10-way image classification set "SAR" from GitHub (danfye/01SAR_HROS); label vocabulary: photovoltaic, airplane, beach, bridge, crosswalk, golf course, oil tank, river, runway, ship.

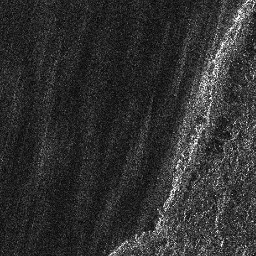
Label: beach

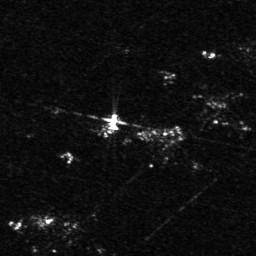
Label: airplane

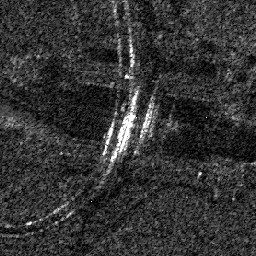
Label: bridge

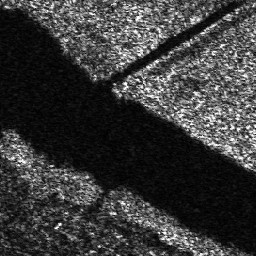
Label: river

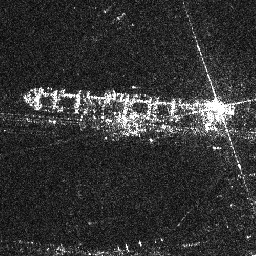
Label: ship

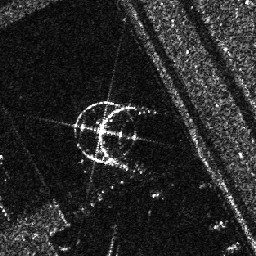
Label: oil tank
